Labelled photos from "plates", an image-classification folder in Alia1313/python. The possible labels are: cleaned, dirty.

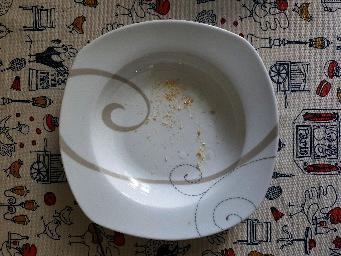
Label: dirty

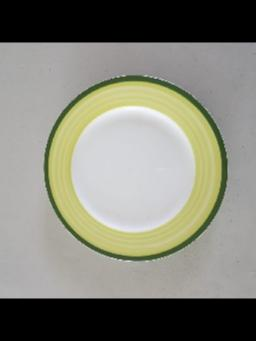
Label: cleaned

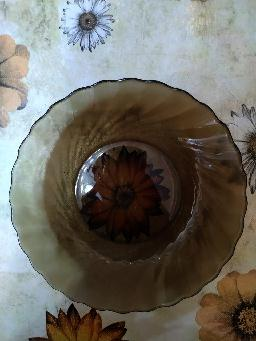
Label: cleaned

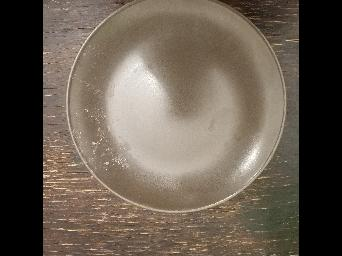
Label: dirty

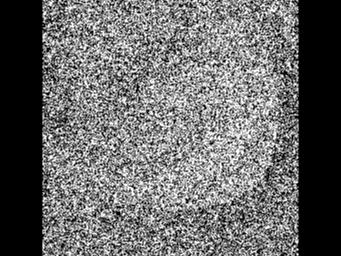
Label: dirty

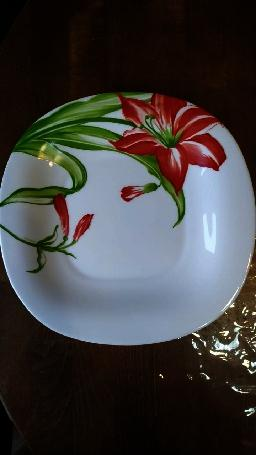
Label: cleaned
